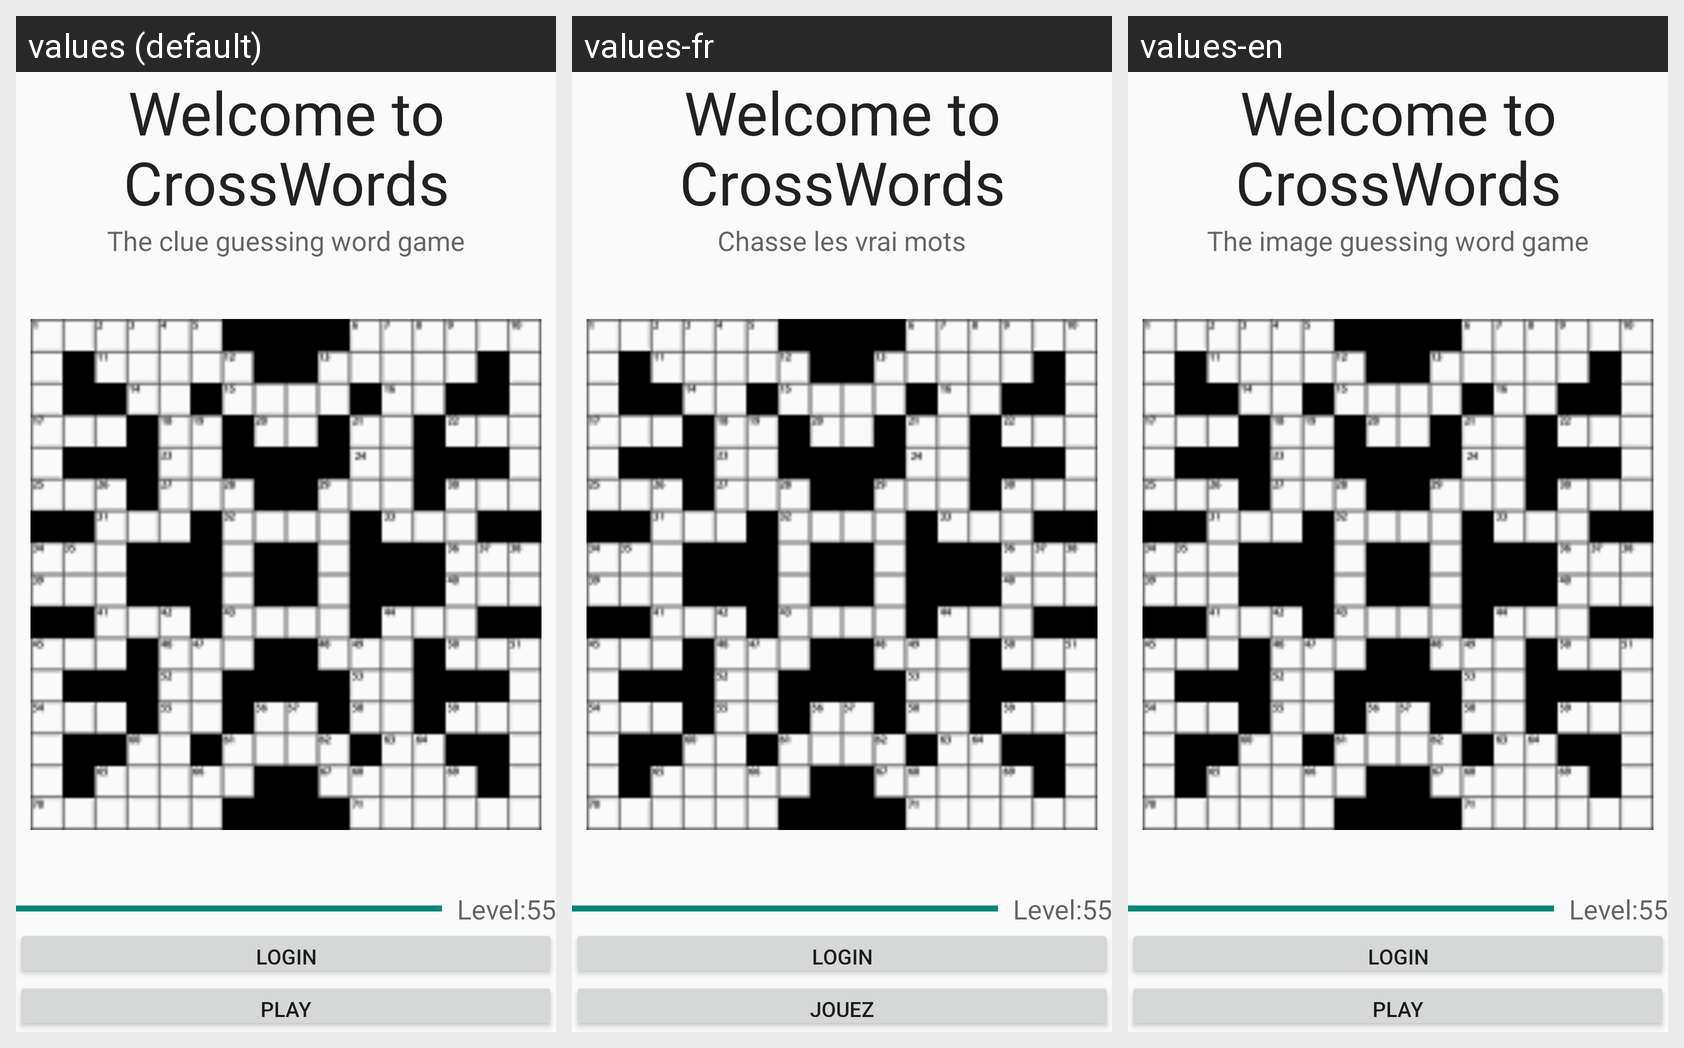

Strings drawn on this Android screen and how each of the app's shown locales translates them:
Android screen res/layout/activity_main.xml rendered under 3 locales, left to right: values (default), values-fr, values-en. Device: Nexus 5 (rendered at 1080×1920; each locale shown at half size, 540×960, under a caption strip naming it); theme AppTheme.
Strings drawn on this screen, with the default value and each locale's value (text and hints the layout hard-codes, and strings that could not be matched under every locale, appear in the picture but are not listed):

Description_Text
  values: The clue guessing word game
  values-fr: Chasse les vrai mots
  values-en: The image guessing word game

Play
  values: Play
  values-fr: jouez
  values-en: Play  [not translated; the default value is used]

Welcome_Text
  values: Welcome to CrossWords
  values-fr: Welcome to CrossWords  [not translated; the default value is used]
  values-en: Welcome to CrossWords  [not translated; the default value is used]
